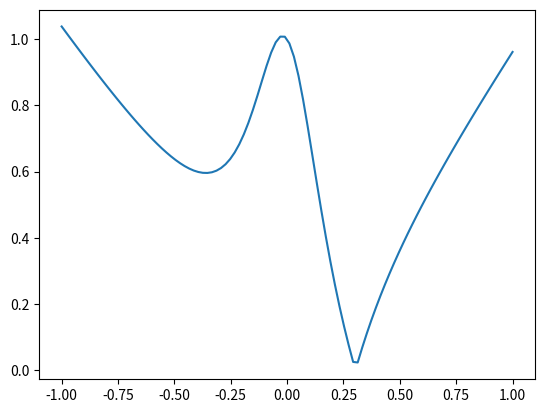

Reproduce this figure in Python.
import numpy as np
import sympy as sp
import matplotlib.pyplot as plt

def chebyshev_nodes(n):
    return [np.cos((2*k - 1) / (2*n) * np.pi) for k in range(1, n + 1)]

def runge(x):
    return 1 / (1 + 25 * x**2)

def diff(nodes, values):
    if len(nodes) == 1:
        return values[0]
    den = nodes[-1] - nodes[0]
    return (diff(nodes[1:], values[1:]) - diff(nodes[:-1], values[:-1])) / den

def newton_poly(nodes, values):
    x = sp.Symbol("x")
    product = 1
    result = values[0]
    for i in range(1, len(nodes)):
        coeff = diff(nodes[:i + 1], values[:i + 1])
        product *= (x - nodes[i - 1])
        result += coeff * product
    return result

n = 10
nodes = chebyshev_nodes(n)
values = [runge(current) for current in nodes]

res_pol = newton_poly(values, values)
res_pol.simplify()

nodes_real = np.linspace(-1, 1, 100)
values_real = [runge(current) for current in nodes_real]
values_appr = [res_pol.subs("x", current) for current in nodes_real]
error = np.abs(np.array(values_real) - np.array(values_appr))
plt.plot(nodes_real, error)
plt.show()
